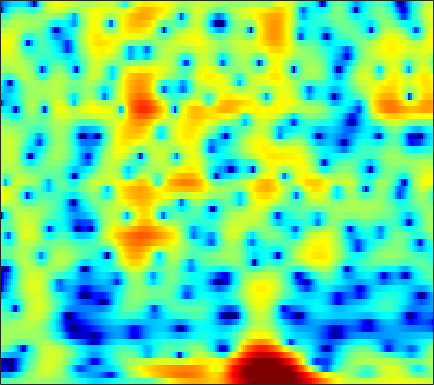

Values plotted in this chart, from the file beside it:
-2.5144, -2.3427, -2.1097, -1.8596, -1.6624, -1.3901, -1.1066, -0.89304, -0.60561, -0.31826, -0.047061, 0.14642, 0.38768, 0.61044, 0.76442, 0.94008, 1.0797, 1.1462, 1.2141, 1.2391, 1.2145, 1.1635, 1.0458, 0.88104
-9.728, -9.919, -9.958, -9.667, -9.199, -8.267, -7.101, -6.147, -4.86, -3.615, -2.453, -1.65, -0.6754, 0.1857, 0.7565, 1.415, 1.959, 2.293, 2.634, 2.856, 2.965, 2.97, 2.879, 2.668
-17.13, -17.74, -19.15, -21.32, -23.19, -23.24, -19.26, -16.03, -12.36, -9.338, -6.815, -5.175, -3.266, -1.636, -0.5795, 0.6398, 1.653, 2.284, 2.958, 3.45, 3.765, 3.885, 3.899, 3.732
-17.66, -19.99, -24.8, -36.22, -34.56, -24.08, -19.11, -16.38, -13.32, -10.69, -8.357, -6.763, -4.829, -3.107, -1.953, -0.5828, 0.6073, 1.379, 2.245, 2.931, 3.433, 3.697, 3.894, 3.916
-7.072, -7.728, -8.521, -9.16, -9.524, -9.835, -9.932, -9.869, -9.574, -9.018, -8.15, -7.296, -5.934, -4.429, -3.291, -1.834, -0.5003, 0.3945, 1.43, 2.28, 2.939, 3.311, 3.649, 3.809
-0.3977, -0.9136, -1.688, -2.582, -3.362, -4.591, -6.157, -7.677, -10.48, -14.92, -20.76, -17.13, -10.93, -6.917, -4.707, -2.42, -0.6613, 0.3924, 1.51, 2.35, 2.943, 3.242, 3.47, 3.514
1.711, 1.478, 1.117, 0.7006, 0.3522, -0.1451, -0.6626, -1.038, -1.474, -1.765, -1.843, -1.737, -1.388, -0.8702, -0.4268, 0.1723, 0.7166, 1.061, 1.409, 1.613, 1.663, 1.593, 1.361, 0.9725
1.381, 1.418, 1.43, 1.405, 1.367, 1.302, 1.23, 1.177, 1.118, 1.081, 1.068, 1.073, 1.098, 1.13, 1.145, 1.136, 1.071, 0.9726, 0.7556, 0.4269, -0.0304, -0.4696, -1.192, -2.078
0.4958, 0.7183, 0.9615, 1.157, 1.279, 1.416, 1.534, 1.613, 1.709, 1.792, 1.858, 1.89, 1.9, 1.863, 1.795, 1.636, 1.383, 1.124, 0.6683, 0.07325, -0.6728, -1.34, -2.389, -3.624
-0.4187, -0.1658, 0.09053, 0.2857, 0.4161, 0.5885, 0.7844, 0.9558, 1.216, 1.502, 1.795, 1.999, 2.225, 2.372, 2.415, 2.37, 2.186, 1.949, 1.486, 0.8406, 0.002614, -0.7599, -1.972, -3.416
-1.237, -1.277, -1.476, -1.8, -2.072, -2.362, -2.394, -2.16, -1.493, -0.5556, 0.4644, 1.196, 2.049, 2.719, 3.087, 3.391, 3.475, 3.396, 3.098, 2.575, 1.822, 1.104, -0.0695, -1.507
-2.764, -3.181, -4.064, -5.504, -7.137, -10.63, -17.22, -18.92, -10.58, -5.601, -2.377, -0.6029, 1.191, 2.493, 3.207, 3.86, 4.21, 4.287, 4.165, 3.803, 3.208, 2.619, 1.652, 0.4828
-5.535, -5.619, -5.827, -6.163, -6.484, -6.885, -6.94, -6.486, -5.136, -3.319, -1.466, -0.2062, 1.222, 2.346, 2.991, 3.594, 3.925, 4, 3.882, 3.537, 2.976, 2.429, 1.553, 0.529
-10.65, -9.751, -8.465, -7.176, -6.25, -5.074, -3.905, -3.019, -1.813, -0.6093, 0.5279, 1.32, 2.251, 3, 3.423, 3.79, 3.926, 3.874, 3.594, 3.073, 2.327, 1.623, 0.5166, -0.7421
-19.01, -15.68, -12.22, -9.417, -7.619, -5.51, -3.657, -2.397, -0.8949, 0.4379, 1.596, 2.339, 3.161, 3.775, 4.093, 4.322, 4.305, 4.129, 3.666, 2.916, 1.862, 0.8456, -0.8465, -2.965
-20.17, -17.43, -14.04, -11.02, -9.008, -6.553, -4.352, -2.874, -1.116, 0.3759, 1.636, 2.427, 3.268, 3.876, 4.179, 4.379, 4.344, 4.154, 3.683, 2.947, 1.909, 0.9167, -0.763, -2.911
-18.62, -17.39, -15.41, -13.01, -11.02, -8.306, -5.716, -4, -1.993, -0.3172, 1.022, 1.824, 2.646, 3.207, 3.474, 3.637, 3.616, 3.486, 3.166, 2.703, 2.092, 1.548, 0.7067, -0.2429
-17.07, -20.98, -43.76, -19.56, -13.97, -9.149, -5.761, -3.787, -1.722, -0.1265, 1.055, 1.694, 2.252, 2.521, 2.556, 2.412, 2.131, 1.895, 1.593, 1.387, 1.271, 1.233, 1.194, 1.129
-6.853, -7.263, -7.22, -6.339, -5.279, -3.595, -1.923, -0.8025, 0.4753, 1.417, 2.03, 2.27, 2.28, 1.898, 1.337, 0.2245, -1.315, -2.605, -3.983, -4.091, -2.882, -1.719, -0.2796, 0.8196
-1.728, -1.756, -1.612, -1.288, -0.9147, -0.2706, 0.4069, 0.8979, 1.496, 1.945, 2.148, 2.124, 1.792, 1.051, 0.1753, -1.524, -4.112, -6.897, -11.72, -11.73, -7.174, -4.551, -2.102, -0.407
-1.094, -1.307, -1.468, -1.412, -1.185, -0.7039, -0.08411, 0.4204, 1.015, 1.499, 1.797, 1.868, 1.731, 1.344, 0.8832, 0.09174, -0.8008, -1.472, -2.136, -2.391, -2.175, -1.823, -1.228, -0.6282
-2.284, -3.48, -5.019, -5.732, -5.317, -3.825, -2.011, -0.7436, 0.6452, 1.661, 2.371, 2.69, 2.879, 2.808, 2.595, 2.141, 1.571, 1.077, 0.3941, -0.2676, -0.7979, -1.085, -1.268, -1.286
-2.52, -4.802, -9.252, -14.65, -11.7, -6.145, -2.479, -0.5543, 1.354, 2.705, 3.597, 4.025, 4.302, 4.261, 4.047, 3.5, 2.662, 1.856, 0.5143, -1.127, -3.014, -4.418, -5.74, -5.781
-0.9351, -1.637, -2.26, -2.307, -1.951, -1.016, 0.2035, 1.13, 2.22, 3.109, 3.736, 4.037, 4.186, 4.059, 3.775, 3.132, 2.124, 1.117, -0.6572, -3.076, -6.595, -10.43, -17.74, -14.74
-3.571, -3.542, -2.9, -1.913, -1.12, -0.06619, 0.9092, 1.561, 2.327, 2.902, 3.307, 3.48, 3.537, 3.399, 3.141, 2.632, 1.888, 1.181, 0.0349, -1.262, -2.658, -3.647, -4.672, -5.123
-23.9, -11.89, -6.179, -3.106, -1.556, -0.02317, 1.05, 1.642, 2.227, 2.624, 2.845, 2.92, 2.916, 2.795, 2.63, 2.314, 1.918, 1.542, 0.9622, 0.3206, -0.3367, -0.8267, -1.476, -2.065
-1.84, -1.695, -0.9443, -0.03862, 0.5834, 1.227, 1.64, 1.836, 1.892, 1.823, 1.657, 1.517, 1.336, 1.191, 1.138, 1.054, 0.9681, 0.8799, 0.7165, 0.4471, 0.1159, -0.1736, -0.6061, -1.15
3.999, 3.656, 3.321, 3.07, 2.905, 2.58, 2.14, 1.681, 0.902, -0.1114, -1.218, -2.006, -2.721, -2.807, -2.53, -1.911, -1.353, -1.017, -0.7448, -0.6439, -0.718, -0.8541, -1.098, -1.43
6.186, 5.596, 4.899, 4.287, 3.832, 3.175, 2.34, 1.508, 0.0431, -2.13, -5.439, -9.33, -18.46, -13.45, -8.845, -5.463, -3.625, -2.884, -2.493, -2.44, -2.643, -2.833, -2.992, -2.969
5.619, 4.61, 3.615, 3.149, 3.025, 3.024, 2.859, 2.52, 1.753, 0.5502, -1.049, -2.29, -3.541, -3.659, -3.174, -2.44, -2.051, -2.131, -2.85, -4.32, -6.523, -8.308, -9.225, -7.466
0.8496, -3.286, -9.099, -4.8, -1.46, 1.155, 2.606, 3.197, 3.475, 3.409, 3.107, 2.814, 2.403, 2.033, 1.738, 1.361, 0.7266, 0.06581, -1.17, -3.157, -5.92, -8.275, -9.687, -7.143
0.9888, -0.5661, -1.823, -1.489, -0.5512, 0.683, 1.621, 2.071, 2.388, 2.428, 2.291, 2.09, 1.79, 1.44, 1.177, 0.7901, 0.365, -0.008207, -0.5655, -1.181, -1.77, -2.085, -2.275, -2.171
2.461, 2.174, 1.889, 1.759, 1.742, 1.738, 1.703, 1.556, 1.28, 0.8203, 0.242, -0.2242, -0.7977, -1.232, -1.415, -1.539, -1.45, -1.349, -1.213, -1.036, -0.9029, -0.8214, -0.7161, -0.6694
2.464, 2.7, 2.891, 2.945, 2.849, 2.578, 2.089, 1.548, 0.5935, -0.6862, -2.29, -3.635, -5.495, -6.751, -6.857, -6.001, -4.697, -3.715, -2.574, -1.627, -0.864, -0.4175, 0.07627, 0.416
1.725, 2.447, 3.072, 3.338, 3.33, 3.031, 2.385, 1.681, 0.3399, -1.499, -4.038, -6.667, -11.87, -22.39, -19.45, -11.74, -8.015, -6.164, -4.267, -2.844, -1.642, -0.8495, -0.004092, 0.6648
1.6, 2.381, 3.063, 3.372, 3.404, 3.156, 2.596, 1.981, 0.8704, -0.5656, -2.287, -3.706, -5.605, -7.151, -7.823, -8.129, -7.866, -7.438, -6.594, -5.286, -3.807, -2.706, -1.352, -0.2615
2.328, 2.803, 3.227, 3.431, 3.419, 3.22, 2.799, 2.33, 1.525, 0.5234, -0.6644, -1.663, -3.118, -4.758, -6.157, -8.408, -11.45, -14.28, -15.76, -11.62, -7.582, -5.309, -2.982, -1.29
2.491, 2.7, 2.877, 2.93, 2.874, 2.686, 2.371, 2.034, 1.485, 0.7987, -0.04054, -0.7816, -1.913, -3.249, -4.476, -6.351, -8.624, -10.18, -10.82, -8.899, -6.311, -4.535, -2.644, -1.176
1.643, 1.658, 1.62, 1.5, 1.392, 1.19, 0.951, 0.7684, 0.4922, 0.1637, -0.2195, -0.5462, -1.086, -1.691, -2.177, -2.82, -3.362, -3.614, -3.61, -3.232, -2.539, -1.917, -1.011, -0.1848
0.152, -0.05525, -0.3531, -0.7108, -0.956, -1.275, -1.498, -1.537, -1.475, -1.273, -1.019, -0.8583, -0.7319, -0.7503, -0.8089, -0.9928, -1.181, -1.325, -1.377, -1.306, -0.9989, -0.6499, -0.02652, 0.6592
-2.079, -2.436, -3.01, -3.663, -4.38, -5.445, -6.341, -6.444, -5.537, -3.9, -2.321, -1.367, -0.4006, 0.1299, 0.2932, 0.1584, -0.2635, -0.745, -1.518, -2.124, -2.177, -1.678, -0.565, 0.7555
-7.406, -7.06, -6.531, -6.642, -7.457, -10.01, -15.81, -24.27, -12.22, -6.182, -2.711, -0.9868, 0.535, 1.405, 1.606, 1.393, 0.4543, -0.7828, -3.624, -8.931, -17.79, -9.705, -3.23, 0.2815
-16.49, -12.56, -9.466, -8.077, -7.455, -7.167, -6.818, -6.316, -5.025, -3.273, -1.535, -0.4063, 0.7534, 1.47, 1.725, 1.691, 1.19, 0.5247, -0.6599, -1.826, -2.222, -1.606, -0.1152, 1.496
-8.606, -8.725, -8.44, -7.955, -7.521, -6.738, -5.858, -5.01, -3.81, -2.588, -1.438, -0.6426, 0.2329, 0.8593, 1.19, 1.387, 1.421, 1.346, 1.224, 1.137, 1.204, 1.37, 1.726, 2.139
-6.99, -7.845, -9.095, -9.95, -10.13, -9.223, -7.474, -6.016, -4.184, -2.609, -1.31, -0.5311, 0.2622, 0.8356, 1.112, 1.334, 1.428, 1.458, 1.476, 1.52, 1.635, 1.75, 1.964, 2.153
-5.282, -6.856, -10.04, -16.24, -30.19, -15.38, -8.802, -5.935, -3.209, -1.35, -0.0509, 0.6221, 1.217, 1.484, 1.503, 1.372, 1.081, 0.8439, 0.5809, 0.5169, 0.6761, 0.9396, 1.365, 1.803
-1.43, -2.019, -2.915, -3.672, -3.836, -3.224, -1.943, -0.8644, 0.4041, 1.391, 2.033, 2.293, 2.343, 2.021, 1.548, 0.553, -0.8345, -2.103, -3.787, -4.603, -3.862, -2.675, -1.051, 0.2845
0.8115, 1.028, 1.176, 1.289, 1.42, 1.652, 1.973, 2.212, 2.472, 2.627, 2.604, 2.444, 1.979, 1.208, 0.3772, -1.206, -3.506, -6.012, -11.29, -18.73, -11.54, -7.51, -4.232, -2.241
1.723, 2.159, 2.533, 2.761, 2.854, 2.887, 2.84, 2.741, 2.54, 2.228, 1.806, 1.414, 0.7691, 0.001841, -0.668, -1.717, -2.893, -3.827, -4.878, -5.416, -5.244, -4.74, -3.952, -3.259
3.07, 3.363, 3.607, 3.681, 3.627, 3.418, 3.037, 2.662, 2.05, 1.317, 0.5246, -0.06537, -0.7957, -1.416, -1.816, -2.234, -2.568, -2.794, -3.029, -3.208, -3.313, -3.357, -3.436, -3.577
4.593, 4.718, 4.774, 4.654, 4.438, 3.966, 3.256, 2.554, 1.358, -0.1087, -1.791, -3.058, -4.399, -4.929, -4.756, -4.129, -3.483, -3.083, -2.77, -2.663, -2.744, -2.946, -3.344, -3.926
5.242, 5.363, 5.385, 5.227, 4.968, 4.392, 3.522, 2.624, 1.007, -1.24, -4.497, -8.177, -17.7, -17.77, -10.8, -6.612, -4.393, -3.416, -2.714, -2.522, -2.744, -3.135, -3.889, -4.861
4.168, 4.465, 4.695, 4.737, 4.628, 4.269, 3.647, 2.984, 1.837, 0.3498, -1.434, -2.857, -4.364, -4.784, -4.361, -3.4, -2.555, -2.174, -2.012, -2.314, -3.086, -3.951, -5.548, -7.543
1.694, 2.257, 2.845, 3.228, 3.386, 3.438, 3.289, 3.053, 2.6, 2.017, 1.377, 0.9171, 0.396, 0.06231, -0.06955, -0.1553, -0.2567, -0.3977, -0.7943, -1.508, -2.648, -3.863, -6.188, -9.711
-1.319, -0.6044, 0.2594, 0.9818, 1.429, 1.884, 2.174, 2.292, 2.304, 2.2, 2.017, 1.857, 1.626, 1.422, 1.29, 1.124, 0.9511, 0.7965, 0.4813, 0.005396, -0.6999, -1.435, -2.653, -4.086
-5.49, -4.709, -3.482, -2.218, -1.381, -0.4766, 0.1949, 0.5464, 0.8352, 0.9505, 0.9223, 0.8297, 0.6667, 0.4874, 0.389, 0.362, 0.482, 0.6304, 0.887, 1.107, 1.22, 1.206, 1.076, 0.83
-17.33, -13.47, -9.337, -6.604, -5.171, -3.813, -2.941, -2.516, -2.162, -2.054, -2.176, -2.432, -2.961, -3.651, -4.124, -4.296, -3.63, -2.658, -1.124, 0.3139, 1.499, 2.216, 2.915, 3.369
-13.64, -12.62, -10.78, -9.269, -8.436, -7.756, -7.401, -7.238, -7.092, -6.973, -6.997, -7.251, -8.203, -10.28, -13.33, -23.36, -15.77, -9.596, -4.826, -1.698, 0.5162, 1.763, 3.02, 3.913
